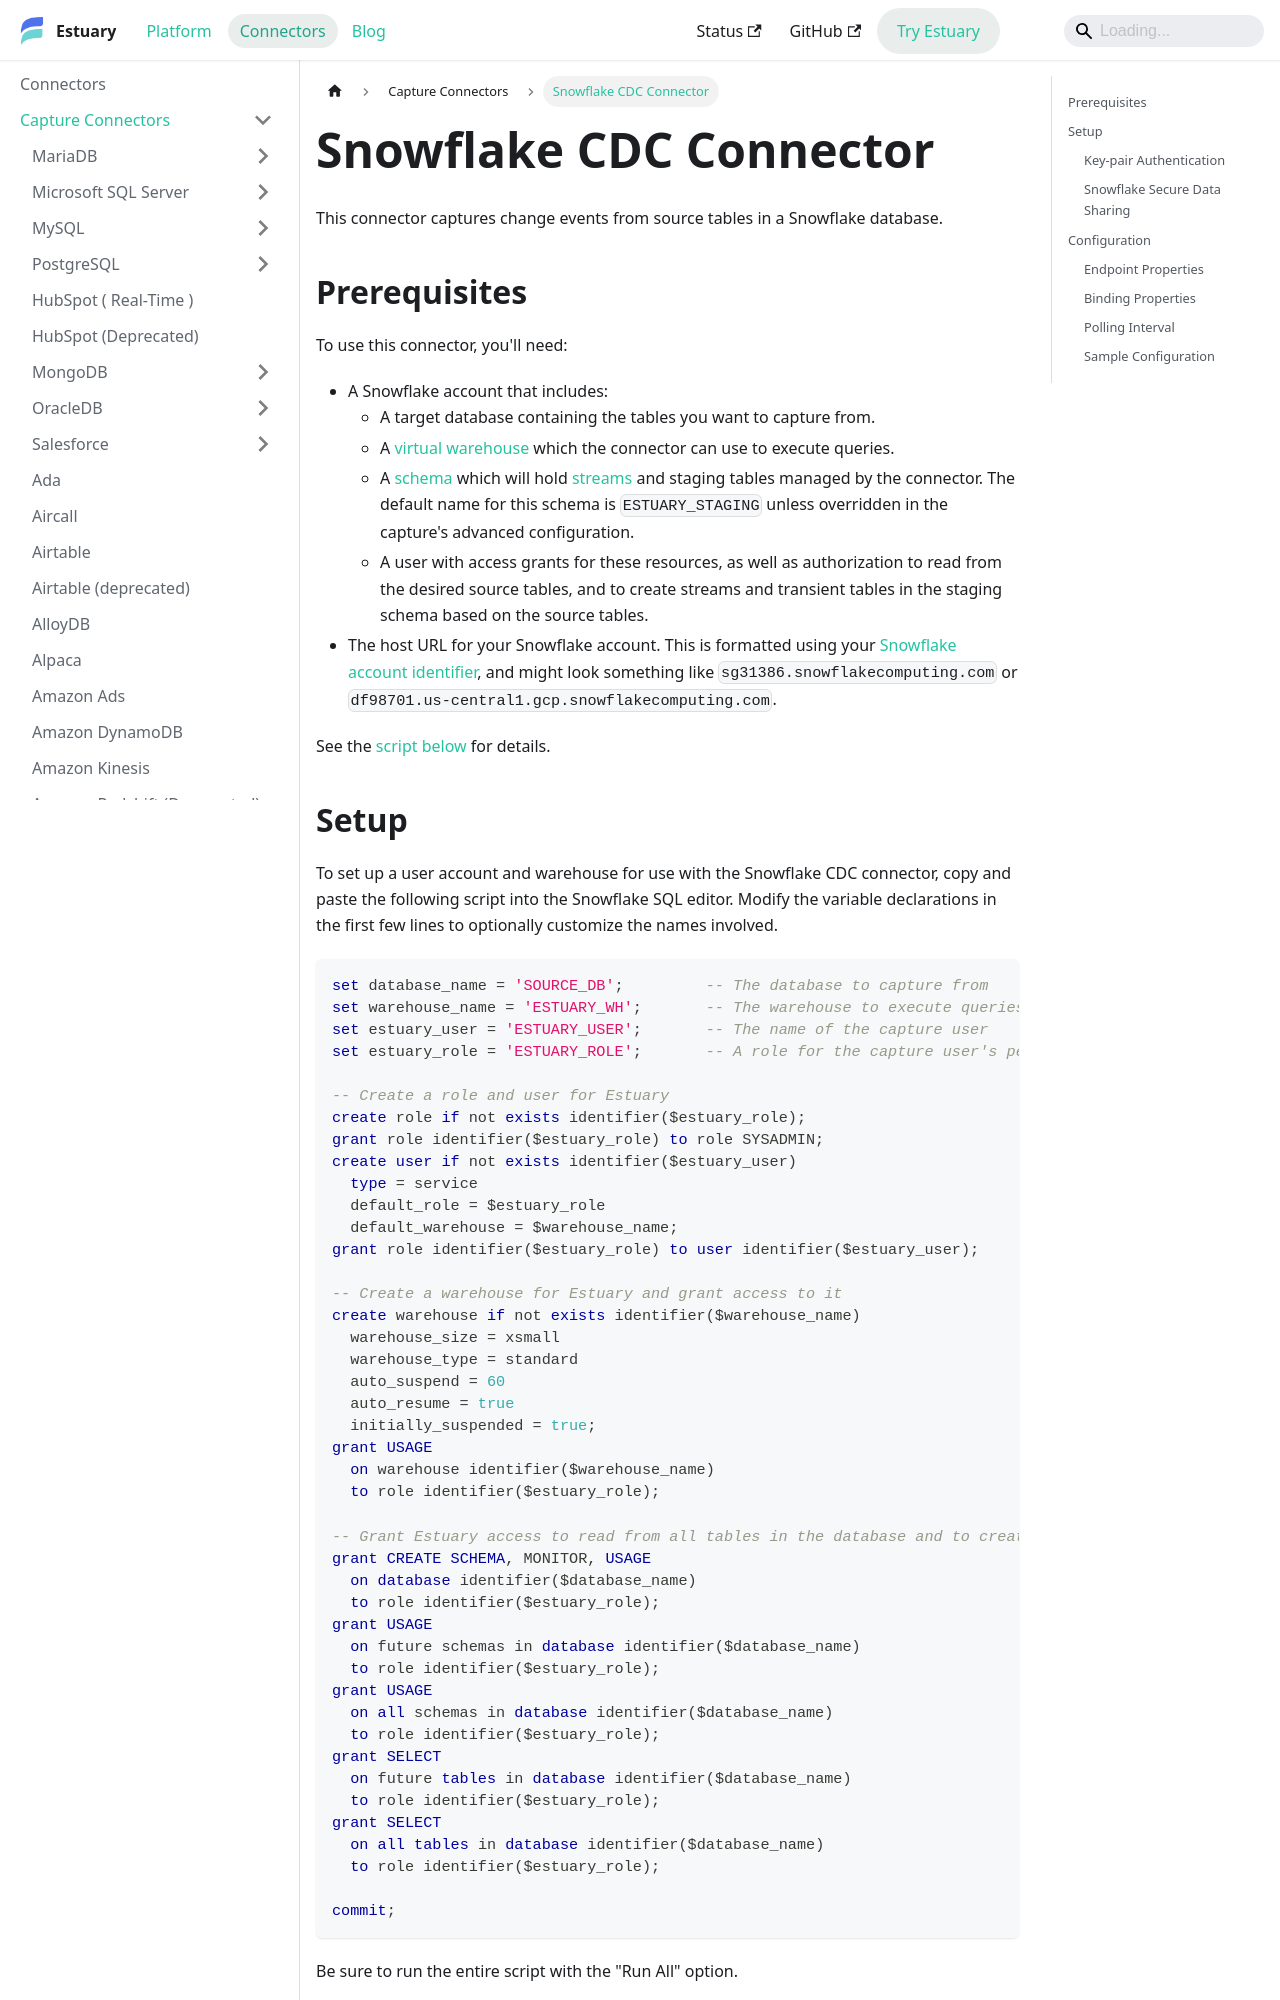

repository: estuary/flow · page: reference/Connectors/capture-connectors/snowflake/index.html · generator: docusaurus

---
description: Capture Snowflake table changes with Estuary's CDC connector. Supports JWT authentication, capturing from shared tables, and polling schedule configuration.
---

# Snowflake CDC Connector

This connector captures change events from source tables in a Snowflake database.

## Prerequisites

To use this connector, you'll need:

* A Snowflake account that includes:
    * A target database containing the tables you want to capture from.
    * A [virtual warehouse](https://docs.snowflake.com/en/user-guide/warehouses) which the connector can use to execute queries.
    * A [schema](https://docs.snowflake.com/en/sql-reference/ddl-database.html) which will hold [streams](https://docs.snowflake.com/en/user-guide/streams-intro) and staging tables managed by the connector. The default name for this schema is `ESTUARY_STAGING` unless overridden in the capture's advanced configuration.
    * A user with access grants for these resources, as well as authorization to read from the desired source tables, and to create streams and transient tables in the staging schema based on the source tables.
* The host URL for your Snowflake account. This is formatted using your [Snowflake account identifier](https://docs.snowflake.com/en/user-guide/admin-account-identifier.html#where-are-account-identifiers-used), and might look something like `sg31386.snowflakecomputing.com` or `df98701.us-central1.gcp.snowflakecomputing.com`.

See the [script below](#setup) for details.
